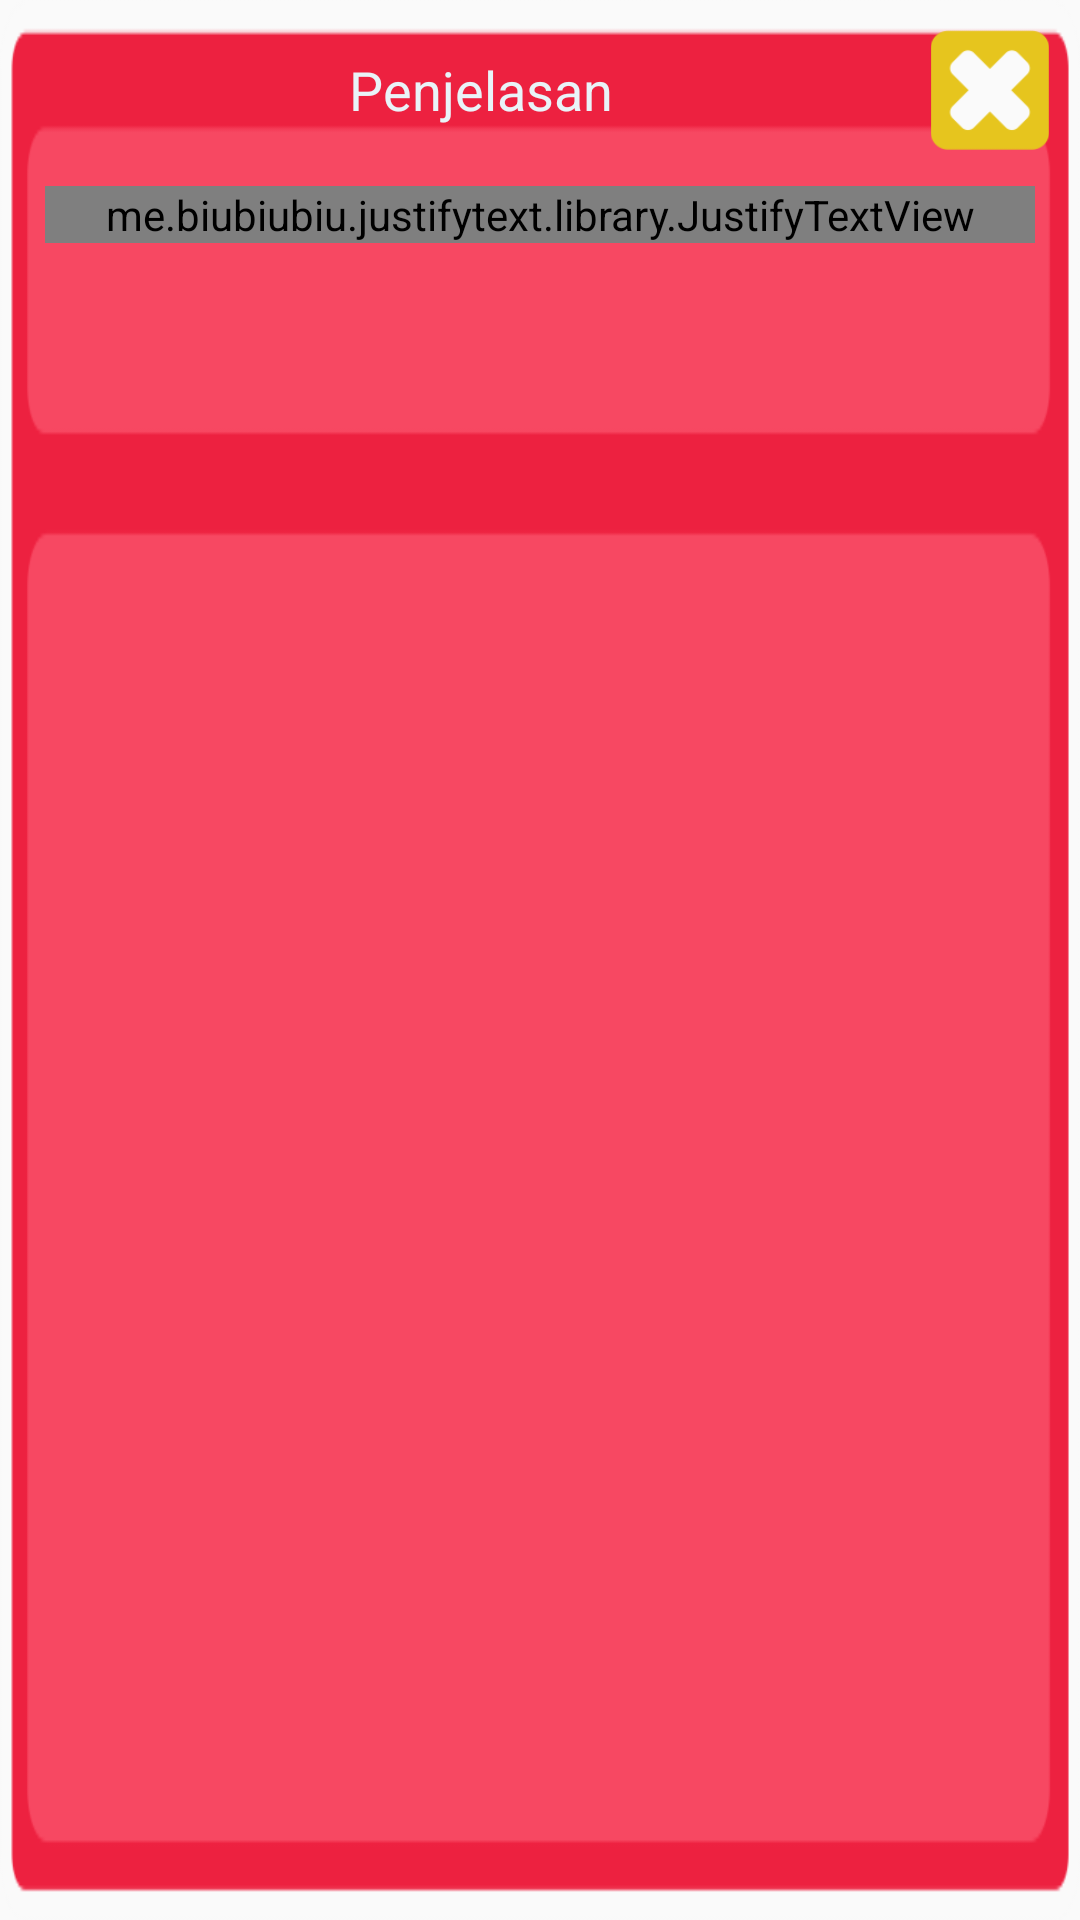

Android layout source for this screen:
<!-- AndroidManifest.xml: application theme AppTheme -->
<!-- res/layout/popup_penjelasan_gbr.xml -->
<?xml version="1.0" encoding="utf-8"?>
<LinearLayout xmlns:android="http://schemas.android.com/apk/res/android"
    android:layout_width="300dp"
    android:layout_height="400dp"
    android:id="@+id/popupanswer_gbr"
    xmlns:app="http://schemas.android.com/apk/res-auto"
    android:background="@drawable/popup1"
    android:orientation="vertical"
    android:paddingBottom="5dp"
    android:paddingEnd="5dp"
    android:paddingLeft="5dp"
    android:paddingRight="5dp"
    android:paddingStart="5dp"
    android:paddingTop="10dp"
    android:weightSum="1">


    <LinearLayout
        android:layout_width="match_parent"
        android:layout_height="wrap_content"
        android:layout_marginLeft="5dp"
        android:layout_marginRight="5dp"
        android:orientation="horizontal">

        <TextView
            android:id="@+id/penjelasan"
            android:layout_width="wrap_content"
            android:layout_height="match_parent"
            android:layout_weight="0.98"
            android:gravity="center"
            android:text="Penjelasan"
            android:textColor="@color/colorText"
            android:textSize="18sp" />

        <ImageView
            android:id="@+id/close"
            android:layout_width="40dp"
            android:layout_height="40dp"
            app:srcCompat="@drawable/tutup" />
    </LinearLayout>


    <android.support.v4.widget.NestedScrollView
        android:layout_width="match_parent"
        android:layout_height="wrap_content"
        android:layout_margin="5dp">>

        <LinearLayout
            android:layout_width="match_parent"
            android:layout_height="wrap_content"
            android:layout_gravity="center"
            android:orientation="vertical">

            <android.support.v7.widget.RecyclerView
                android:id="@+id/recycler_image_penlasan"
                android:layout_width="match_parent"
                android:layout_height="wrap_content"
                app:layout_behavior="@string/appbar_scrolling_view_behavior">
            </android.support.v7.widget.RecyclerView>

            <me.biubiubiu.justifytext.library.JustifyTextView
                android:id="@+id/teksPenjelasan"
                android:layout_width="match_parent"
                android:layout_height="match_parent"
                android:layout_marginLeft="5dp"
                android:layout_marginRight="5dp"
                android:layout_marginTop="7dp"
                android:layout_weight="5.64"
                android:text="Maka FPB nya adalah = 2³ × 3"
                android:textAlignment="center"
                android:textColor="@color/colorText" />
        </LinearLayout>
    </android.support.v4.widget.NestedScrollView>




</LinearLayout>
<!-- resources referenced by this layout -->
<resources>
  <color name="colorText">#e9f3f8</color>
  <!-- drawable popup1: webp bitmap (drawable, 1314 bytes) -->
  <!-- drawable tutup: webp bitmap (drawable, 1170 bytes) -->
  <style name="AppTheme" parent="Theme.AppCompat.Light.NoActionBar">
          
          <item name="colorPrimary">@color/colorPrimary</item>
          <item name="colorPrimaryDark">@color/colorPrimaryDark</item>
          <item name="colorAccent">@color/colorAccent</item>
      </style>
  <color name="colorPrimary">#008577</color>
  <color name="colorPrimaryDark">#00574B</color>
  <color name="colorAccent">#D81B60</color>
</resources>
